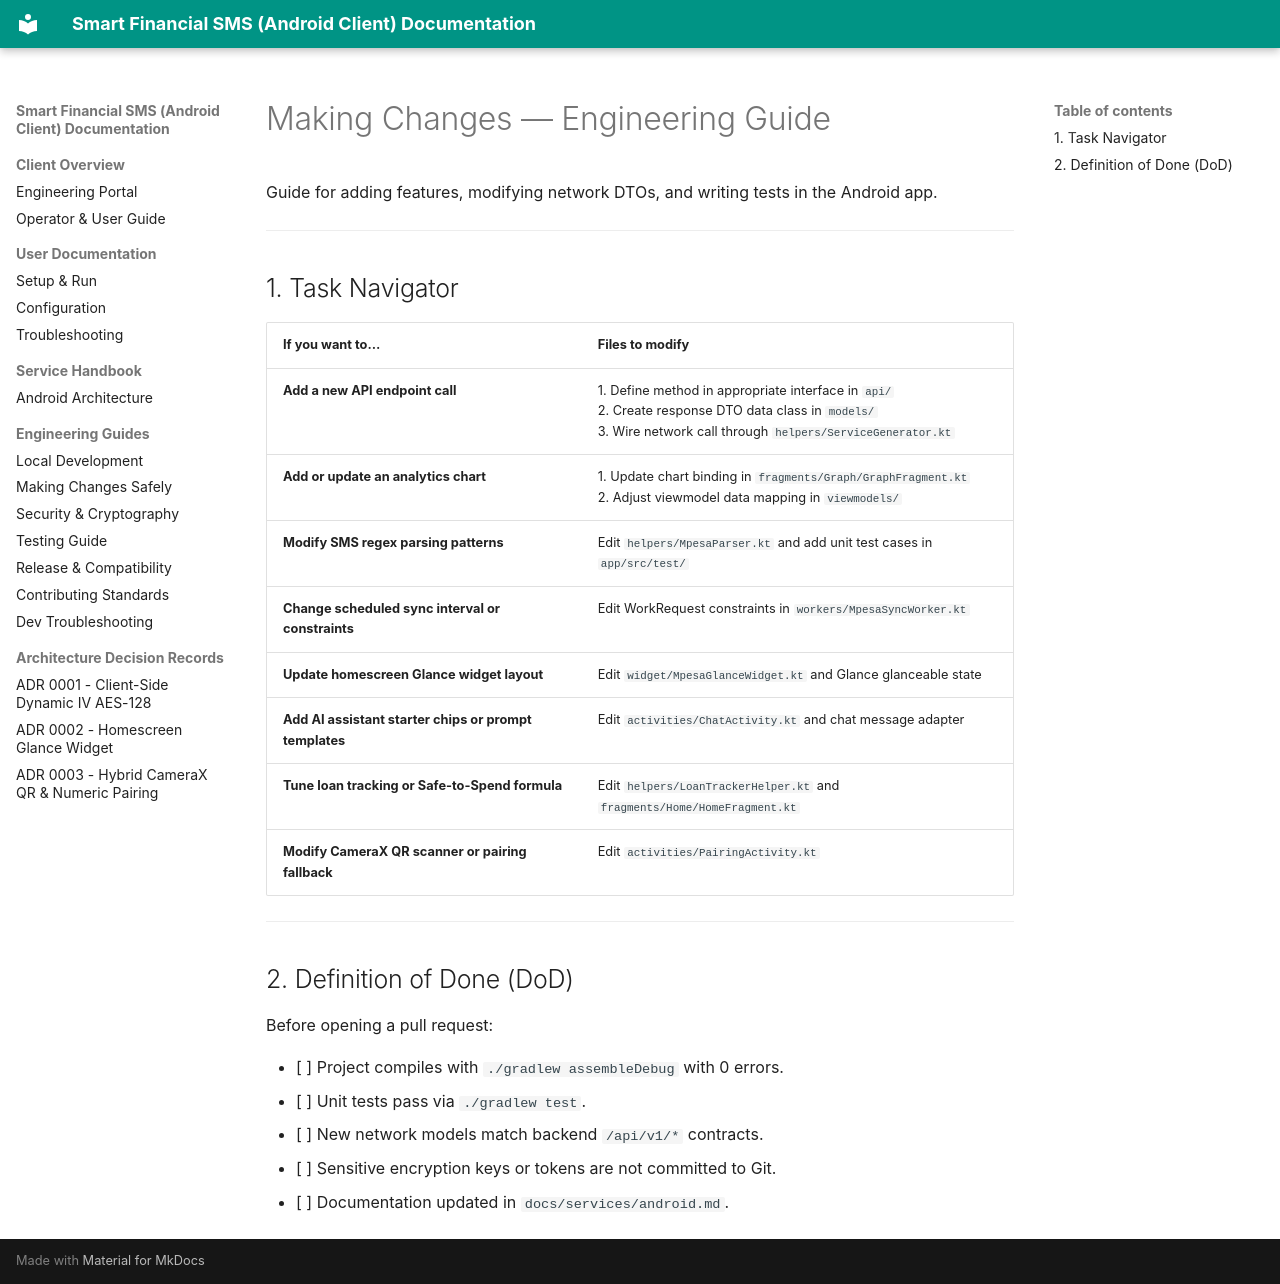

repository: Niccher/Smart-Finance-Android · page: engineering/making-changes/index.html · generator: mkdocs

# Making Changes — Engineering Guide

Guide for adding features, modifying network DTOs, and writing tests in the Android app.

---

## 1. Task Navigator

| If you want to… | Files to modify |
|-----------------|-----------------|
| **Add a new API endpoint call** | 1. Define method in appropriate interface in `api/`<br/>2. Create response DTO data class in `models/`<br/>3. Wire network call through `helpers/ServiceGenerator.kt` |
| **Add or update an analytics chart** | 1. Update chart binding in `fragments/Graph/GraphFragment.kt`<br/>2. Adjust viewmodel data mapping in `viewmodels/` |
| **Modify SMS regex parsing patterns** | Edit `helpers/MpesaParser.kt` and add unit test cases in `app/src/test/` |
| **Change scheduled sync interval or constraints** | Edit WorkRequest constraints in `workers/MpesaSyncWorker.kt` |
| **Update homescreen Glance widget layout** | Edit `widget/MpesaGlanceWidget.kt` and Glance glanceable state |
| **Add AI assistant starter chips or prompt templates** | Edit `activities/ChatActivity.kt` and chat message adapter |
| **Tune loan tracking or Safe-to-Spend formula** | Edit `helpers/LoanTrackerHelper.kt` and `fragments/Home/HomeFragment.kt` |
| **Modify CameraX QR scanner or pairing fallback** | Edit `activities/PairingActivity.kt` |

---

## 2. Definition of Done (DoD)

Before opening a pull request:

- [ ] Project compiles with `./gradlew assembleDebug` with 0 errors.
- [ ] Unit tests pass via `./gradlew test`.
- [ ] New network models match backend `/api/v1/*` contracts.
- [ ] Sensitive encryption keys or tokens are not committed to Git.
- [ ] Documentation updated in `docs/services/android.md`.
